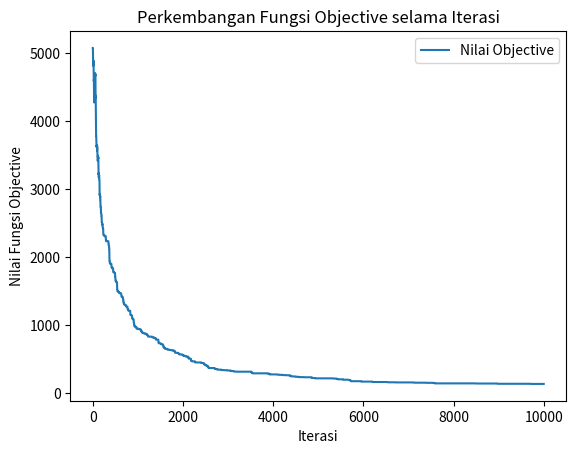

This figure's Python source:
import numpy as np
import random
import math
import matplotlib.pyplot as plt
import time

N = 5  
magicSum = N * (N**3 + 1) / 2   

def count_objective(cube):
    objective = 0
    for layer in cube:
        for row in layer:
            objective += abs(sum(row) - magicSum)
    for layer in cube:
        for column in range(N):
            column_sum = sum(layer[row][column] for row in range(N))
            objective += abs(column_sum - magicSum)
    for row in range(N):
        for column in range(N):
            pillar_sum = sum(cube[layer][row][column] for layer in range(N))
            objective += abs(pillar_sum - magicSum)
    return objective

def simulated_annealing(initial_cube, suhu_awal, cooldown, max_iteration, interval=1000):
    cube = np.copy(initial_cube)
    best_cube = np.copy(cube)
    best_objective = count_objective(cube)
    
    suhu = suhu_awal
    objectiveNow = count_objective(cube)
    
    plot_objective = []
    decay_values = []  
    stuck_count = 0
    startTime = time.time()

    for i in range(max_iteration):
        if suhu <= 0.1:  
            suhu = 0.1
   
        plot_objective.append(objectiveNow)
        
        new_cube = np.copy(cube)
        x1, y1, z1 = random.randint(0, N-1), random.randint(0, N-1), random.randint(0, N-1)
        x2, y2, z2 = random.randint(0, N-1), random.randint(0, N-1), random.randint(0, N-1)
        
        while (x1, y1, z1) == (x2, y2, z2):  # Hindari pertukaran elemen yang sama
            x2, y2, z2 = random.randint(0, N-1), random.randint(0, N-1), random.randint(0, N-1)
        
        new_cube[x1][y1][z1], new_cube[x2][y2][z2] = new_cube[x2][y2][z2], new_cube[x1][y1][z1]
        
        new_objective = count_objective(new_cube)
        delta_e = objectiveNow - new_objective
      
        if suhu > 0: 
            try:
                decay_value = math.exp(delta_e / suhu)
            except OverflowError:
                decay_value = float('inf') if delta_e > 0 else 0.0
        else:
            decay_value = 0  
        
        decay_value = min(1e300, decay_value)  
        decay_values.append(decay_value)
        
        if delta_e > 0 or decay_value > random.random():
            cube = new_cube
            objectiveNow = new_objective
        else:
            stuck_count += 1 
        
        if objectiveNow < best_objective:
            best_cube = np.copy(cube)
            best_objective = objectiveNow
        
        suhu *= cooldown
        
        if (i + 1) % interval == 0:
            print(f"Iterasi {i+1}, Suhu {suhu:.4f}, Objective Saat Ini {objectiveNow}, Objective Terbaik {best_objective}")
    
    endTime = time.time()
    durasi = endTime - startTime
    
    print("\nState Akhir Kubus:")
    print(best_cube)
    print(f"Jumlah Stuck: {stuck_count}")
    print(f"Durasi Total: {durasi:.2f} detik")
    
    plt.figure()
    plt.plot(plot_objective, label="Nilai Objective")
    plt.xlabel("Iterasi")
    plt.ylabel("Nilai Fungsi Objective")
    plt.title("Perkembangan Fungsi Objective selama Iterasi")
    plt.legend()
    plt.show()

    plt.figure()
    decay_values = [val if val < 1e300 else 1e300 for val in decay_values]  
    plt.plot(decay_values, label="e^(Delta E / T)")
    plt.yscale('log') 
    plt.xlabel("Iterasi")
    plt.ylabel("Nilai $e^{\\Delta E / T}$ (skala log)")
    plt.title("$e^{\\Delta E / T}$ Selama Iterasi (Skala Logaritmik)")
    plt.legend()
    plt.show()
    
    return best_cube, best_objective, durasi, stuck_count

initial_cube = np.arange(1, N**3 + 1)  
np.random.shuffle(initial_cube)  
initial_cube = initial_cube.reshape(N, N, N)  

initial_temp = 100.0
cooldown = 0.99  
max_iteration = 10000
interval = 1000  

best_cube, best_objective, durasi, stuck_count = simulated_annealing(initial_cube, initial_temp, cooldown, max_iteration, interval)

print("Nilai Objective Terbaik yang Ditemukan:", best_objective)
print("Konfigurasi Kubus Terbaik:")
print(best_cube)